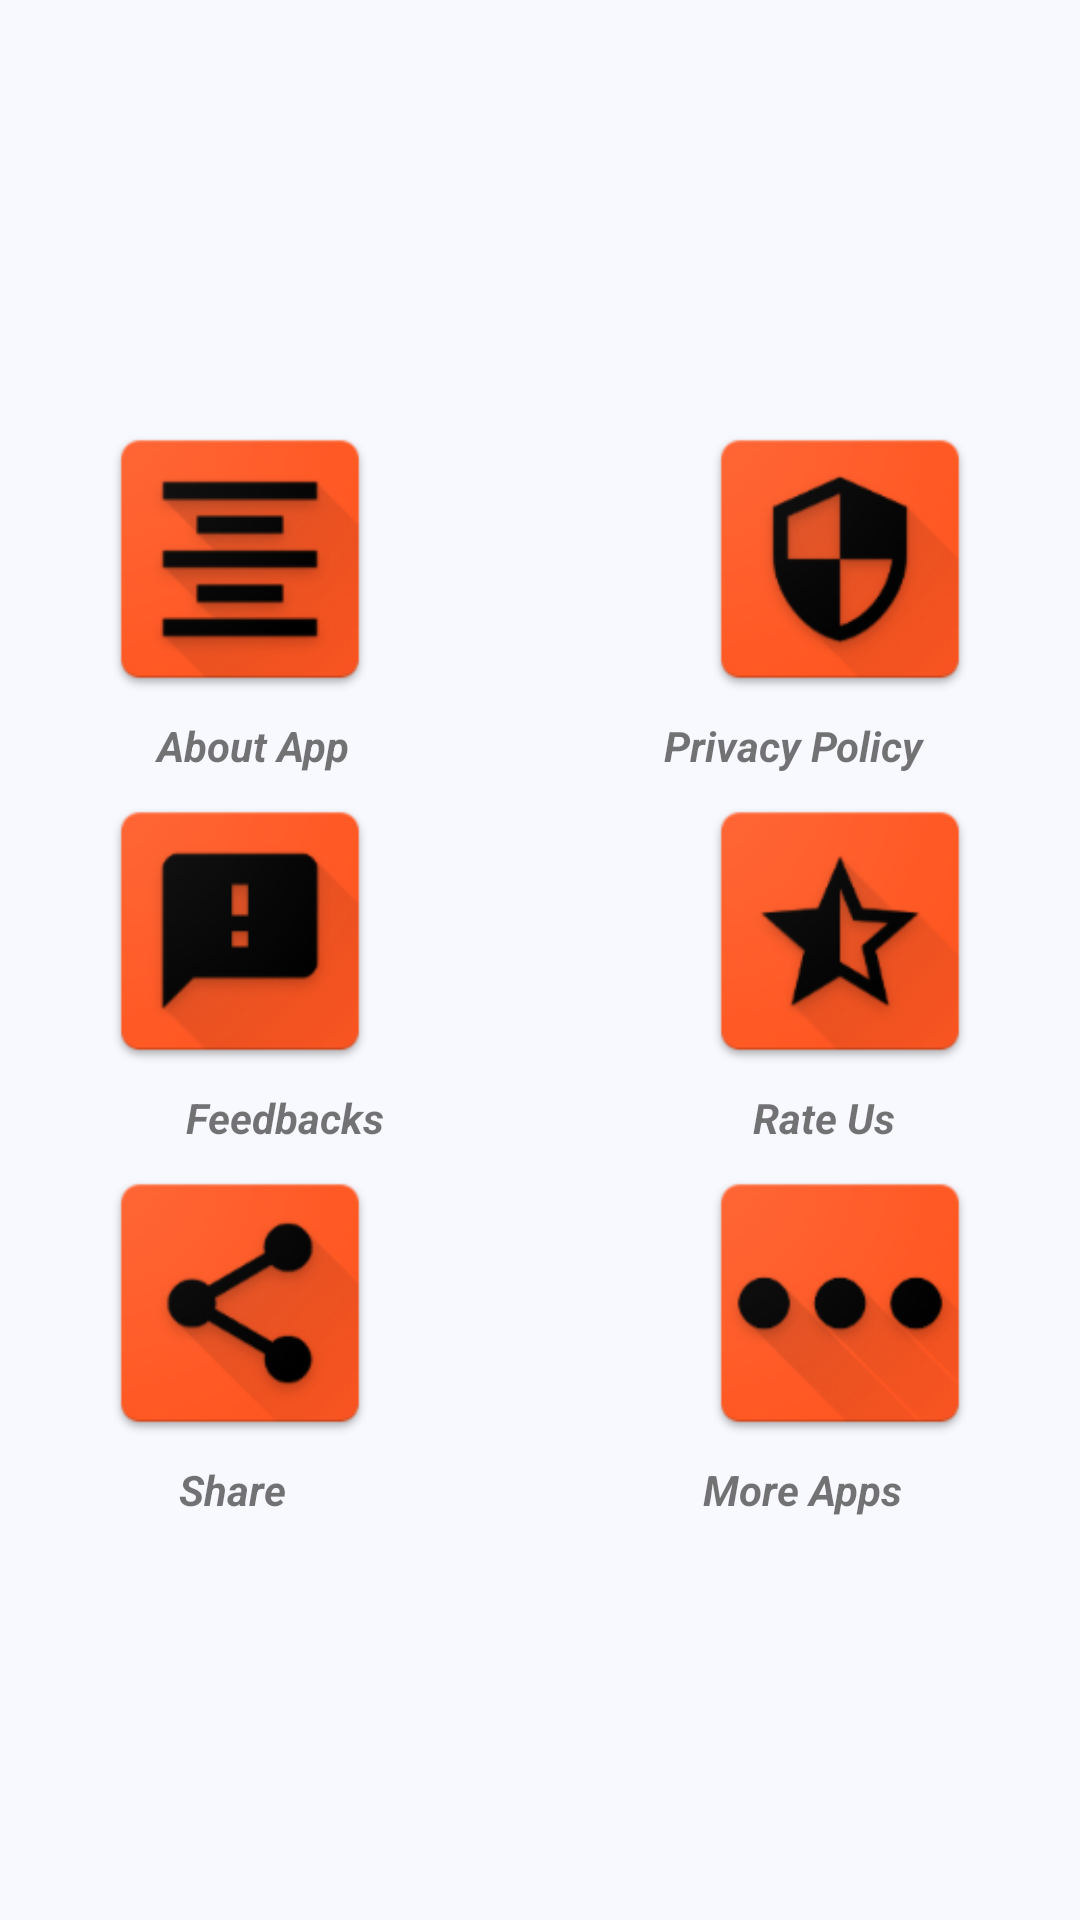

Layout XML and referenced resources for this Android screen:
<!-- AndroidManifest.xml: application theme Theme.MyApplicationCock2 -->
<!-- res/layout/fragment_morefragment.xml -->
<?xml version="1.0" encoding="utf-8"?>
<LinearLayout xmlns:android="http://schemas.android.com/apk/res/android"
    xmlns:app="http://schemas.android.com/apk/res-auto"
    xmlns:tools="http://schemas.android.com/tools"
    android:layout_width="fill_parent"
    android:layout_height="fill_parent"
    android:layout_weight="1"
    android:background="#f8f9fe"
    android:gravity="center|center_horizontal|center_vertical"
    android:orientation="vertical"
    tools:context=".HorizontalNtbActivity">

    

    

    

    

    

    <LinearLayout
        android:layout_width="match_parent"
        android:layout_height="105dp"
        android:gravity="center"
        android:orientation="horizontal">

        <ImageView
            android:id="@+id/btnaboutapp"
            android:layout_width="100dp"
            android:layout_height="100dp"
            android:layout_marginLeft="50dp"
            android:layout_marginTop="50dp"
            android:layout_marginRight="50dp"
            android:layout_marginBottom="50dp"
            app:srcCompat="@mipmap/about" />

        <ImageView
            android:id="@+id/btnprivacy"
            android:layout_width="100dp"
            android:layout_height="100dp"
            android:layout_marginLeft="50dp"
            android:layout_marginTop="50dp"
            android:layout_marginRight="50dp"
            android:layout_marginBottom="50dp"
            app:srcCompat="@mipmap/privacy" />
    </LinearLayout>

    <LinearLayout
        android:layout_width="match_parent"
        android:layout_height="wrap_content"
        android:layout_gravity="center"
        android:gravity="center"
        android:orientation="horizontal">

        <TextView
            android:id="@+id/textView2"
            android:layout_width="wrap_content"
            android:layout_height="wrap_content"
            android:layout_weight="1"
            android:gravity="center"
            android:text="About App"
            android:textStyle="bold|italic" />

        <TextView
            android:id="@+id/textView4"
            android:layout_width="wrap_content"
            android:layout_height="wrap_content"
            android:layout_weight="1"
            android:gravity="center"
            android:text="Privacy Policy"
            android:textStyle="bold|italic" />
    </LinearLayout>

    <LinearLayout
        android:layout_width="match_parent"
        android:layout_height="105dp"
        android:gravity="center"
        android:orientation="horizontal">

        <ImageView
            android:id="@+id/btnfeedbacks"
            android:layout_width="100dp"
            android:layout_height="100dp"
            android:layout_marginLeft="50dp"
            android:layout_marginTop="50dp"
            android:layout_marginRight="50dp"
            android:layout_marginBottom="50dp"
            app:srcCompat="@mipmap/feedback" />

        <ImageView
            android:id="@+id/btnateus"
            android:layout_width="100dp"
            android:layout_height="100dp"
            android:layout_marginLeft="50dp"
            android:layout_marginTop="50dp"
            android:layout_marginRight="50dp"
            android:layout_marginBottom="50dp"
            app:srcCompat="@mipmap/rate" />
    </LinearLayout>

    <LinearLayout
        android:layout_width="match_parent"
        android:layout_height="wrap_content"
        android:layout_gravity="center"
        android:orientation="horizontal">

        <TextView
            android:id="@+id/textView5"
            android:layout_width="wrap_content"
            android:layout_height="wrap_content"
            android:layout_weight="1"
            android:gravity="center"
            android:text="Feedbacks"
            android:textStyle="bold|italic" />

        <TextView
            android:id="@+id/textView6"
            android:layout_width="wrap_content"
            android:layout_height="wrap_content"
            android:layout_weight="1"
            android:gravity="center"
            android:text="Rate Us"
            android:textStyle="bold|italic" />
    </LinearLayout>


    <LinearLayout
        android:layout_width="match_parent"
        android:layout_height="105dp"
        android:gravity="center"
        android:orientation="horizontal">

        <ImageView
            android:id="@+id/btnshare"
            android:layout_width="100dp"
            android:layout_height="100dp"
            android:layout_marginLeft="50dp"
            android:layout_marginTop="50dp"
            android:layout_marginRight="50dp"
            android:layout_marginBottom="50dp"
            app:srcCompat="@mipmap/share2" />

        <ImageView
            android:id="@+id/btnmoreapps"
            android:layout_width="100dp"
            android:layout_height="100dp"
            android:layout_marginLeft="50dp"
            android:layout_marginTop="50dp"
            android:layout_marginRight="50dp"
            android:layout_marginBottom="50dp"
            app:srcCompat="@mipmap/moreimg" />
    </LinearLayout>

    <LinearLayout
        android:layout_width="match_parent"
        android:layout_height="wrap_content"
        android:layout_gravity="center"
        android:orientation="horizontal">

        <TextView
            android:id="@+id/textView8"
            android:layout_width="wrap_content"
            android:layout_height="wrap_content"
            android:layout_weight="1"
            android:gravity="center"
            android:text="Share"
            android:textStyle="bold|italic" />

        <TextView
            android:id="@+id/textView9"
            android:layout_width="wrap_content"
            android:layout_height="wrap_content"
            android:layout_weight="1"
            android:gravity="center"
            android:paddingLeft="20dp"
            android:text="More Apps"
            android:textStyle="bold|italic" />
    </LinearLayout>



</LinearLayout>
<!-- resources referenced by this layout -->
<resources>
  <!-- mipmap about: png bitmap (mipmap-hdpi, 3807 bytes) -->
  <!-- mipmap feedback: png bitmap (mipmap-hdpi, 3464 bytes) -->
  <!-- mipmap moreimg: png bitmap (mipmap-hdpi, 3977 bytes) -->
  <!-- mipmap privacy: png bitmap (mipmap-hdpi, 4371 bytes) -->
  <!-- mipmap rate: png bitmap (mipmap-hdpi, 4213 bytes) -->
  <!-- mipmap share2: png bitmap (mipmap-hdpi, 4218 bytes) -->
  <style name="Theme.MyApplicationCock2" parent="Theme.MaterialComponents.DayNight.DarkActionBar">
          
          <item name="colorPrimary">@color/purple_500</item>
          <item name="colorPrimaryVariant">@color/purple_700</item>
          <item name="colorOnPrimary">@color/white</item>
          
          <item name="colorSecondary">@color/teal_200</item>
          <item name="colorSecondaryVariant">@color/teal_700</item>
          <item name="colorOnSecondary">@color/black</item>
          
          <item name="android:statusBarColor" tools:targetApi="l">?attr/colorPrimaryVariant</item>
          
      </style>
  <color name="purple_500">@color/text_like_counter</color>
  <color name="purple_700">@color/text_like_counter</color>
  <color name="white">#FFFFFFFF</color>
  <color name="teal_200">#FF03DAC5</color>
  <color name="teal_700">#FF018786</color>
  <color name="black">#FF000000</color>
  <color name="text_like_counter">#000000</color>
</resources>
